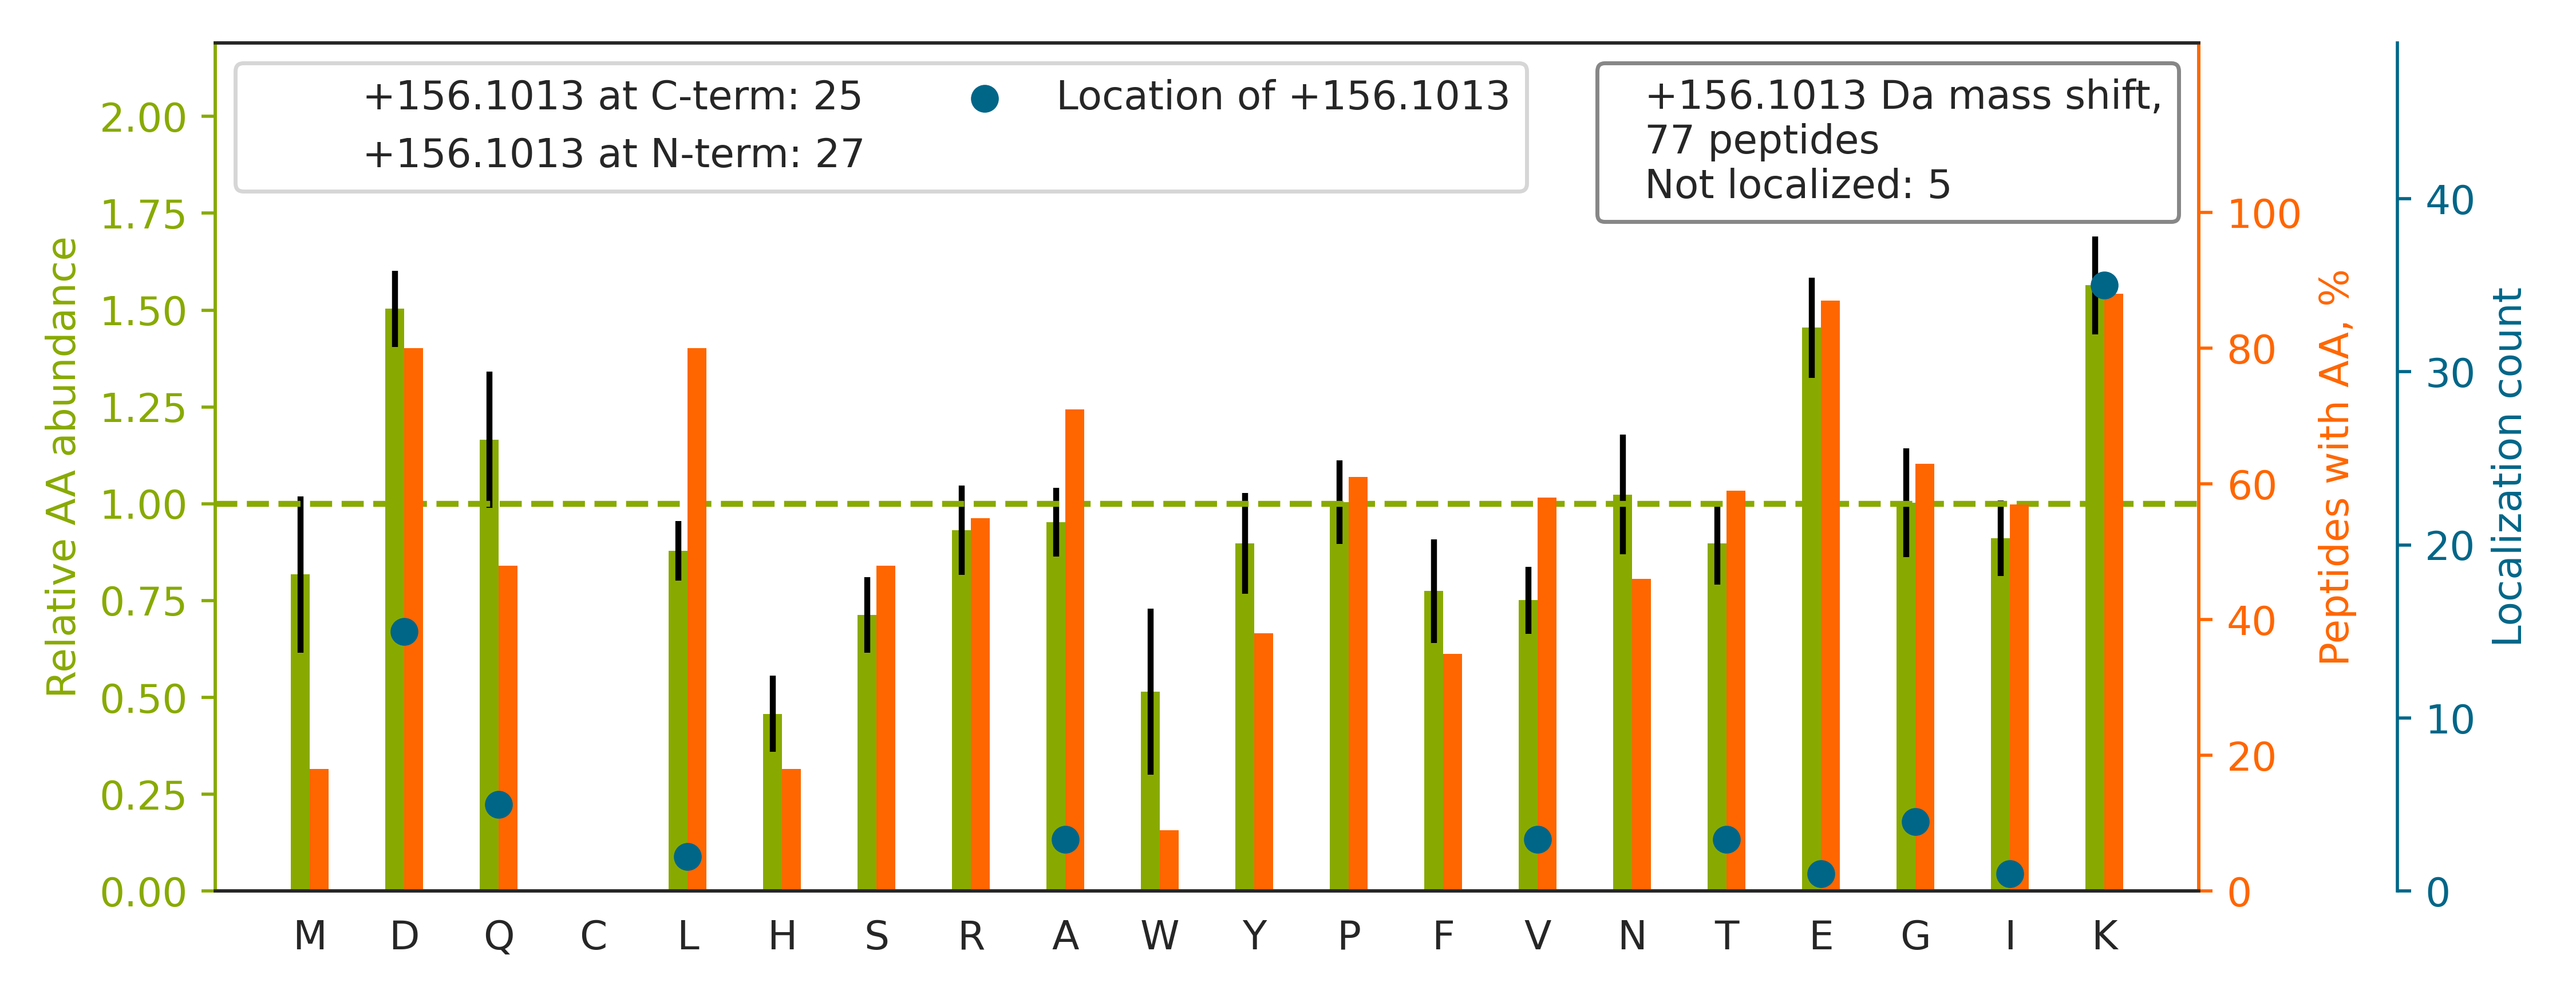

Data behind this chart, as committed beside it:
top isoform	localization score	spectrum
R.LNVFKNDQDTWDYTNPNLSGQGDPGSNPNK[+156].R	1	QEXI22200.26009.26009.4
K.TVGIDDLTGEPLIQREDDK[+156]PETVIK.R	0.9841	QEXI22200.27410.27410.4
R.V[+156]IISAPSADAPMFVMGVNHEKYDNSLK.I	1	QEXI22200.29353.29353.4
R.VYATILNAGTNTD[+156]GFKEQGVTFPSGDIQEQLI…	0.9774	QEXI22200.38270.38270.4
R.D[+156]NYVPEVSALDQEIIEVDPDTKEMLK.L	1	QEXI22200.40622.40622.3
R.A[+156]EISNAIDQYVTGTIGEDEDLIKWK.A	0.9766	QEXI22200.41779.41779.4
R.SLDGAPIGVMDQSLMKDFPGAAGEISAYGPGLVSIAVV…	0.9417	QEXI22200.53972.53972.4
R.Q[+156]AQQERDELADEIANSSGK.G	0.9956	QEXI22200.8824.8824.3
R.A[+156]AATQPDAKDTPDEPWAFPAR.E	0.9994	QEXI22200.19077.19077.3
K.HAVSDPSILDSLDLNED[+156]EREVLINNINR.R	0.9949	QEXI22200.37333.37333.4
R.SPSK[+156]PLPEVTDEYKNDVK.N	1	QEXI22200.8476.8476.4
R.T[+156]PFGAYGGLLKDFTATDLSEFAAK.A	1	QEXI22200.42359.42359.4
K.AFEEAEKNAPAIIFIDELDAIAPK[+156].R	1	QEXI22200.46708.46708.4
R.KLEGD[+156]STDLSDQIAELQAQIAELK.M	0.005097	QEXI22200.42294.42294.4
R.GLKYELISETGGSHDK[+156].R	0.9629	QEXI22200.7075.7075.3
R.LLEAQIATGGIIDPEESHRLPVEVAYK[+156].R	1	QEXI22200.32528.32528.4
K.VLHMDRNPYYGGESASITPLEDLYK[+156].R	0.9869	QEXI22200.29453.29453.4
R.G[+156]GPPFAFVEFEDPRDAEDAVYGR.D	1	QEXI22200.36812.36812.4
R.G[+156]IEKPPFELPDFIKR.T	0.9898	QEXI22200.26968.26968.4
R.ERQTNPSAMEVEEDD[+156]PVPEIR.R	0.9933	QEXI22200.19343.19343.3
R.LQAAYAGDKADD[+156]IQK.R	0.975	QEXI22200.5303.5303.2
R.D[+156]ESLKVDEHLAK.Q	1	QEXI22200.4481.4481.3
R.KDPELWGSVLLESNPYR.R		QEXI22200.30268.30268.3
K.FDTQYPYGEKQDEFK[+156].R	0.808	QEXI22200.13126.13126.3
R.G[+156]FGFVTFDDHDPVDKIVLQK.Y	0.9905	QEXI22200.32985.32985.3
R.L[+156]QEDKEQMAQQLAEETQGFQR.T	0.9107	QEXI22200.22436.22436.4
K.LQQLKDETGELSSADEK[+156].R	0.9699	QEXI22200.8970.8970.3
K.VLAGDK[+156]NFITAEELR.R	0.991	QEXI22200.17687.17687.4
-.PFLELDTNLPANRVPAGLEK[+156].-	1	QEXI22200.30500.30500.4
R.T[+156]YEEGLKHEANNPQLK.E	1	QEXI22200.4472.4472.4
R.QAQQDRDEMADEVANGNLSK.A		QEXI22200.7793.7793.4
R.EPTSSEQGGLEGSGSAAGEGK[+156]PALSEEERQEQ…	0.638	QEXI22200.8245.8245.5
K.IEGVYARDETEFYLGK[+156].R	1	QEXI22200.20015.20015.3
R.Q[+156]QEGFKGTFPDAR.E	1	QEXI22200.5902.5902.3
R.G[+156]VMLAVDAVIAELKK.Q	1	QEXI22200.34324.34324.3
R.FDDAVVQSDMKHWPFMVVNDAGRPK.V		QEXI22200.30584.30584.5
R.E[+156]PFLLSGGDDGALKIWDLR.Q	1	QEXI22200.39431.39431.4
R.V[+156]EAAQETVADYQQTIKK.Y	1	QEXI22200.10399.10399.3
R.L[+156]GLPGDEVDNKVK.G	1	QEXI22200.9570.9570.3
K.GQPDVVVKEDEEYK[+156].R	1	QEXI22200.6518.6518.3
R.K[+156]ATGPPVSELITK.A	1.0	QEXI22200.7767.7767.3
R.KEGGLGPLNIPLLAD[+156]VTR.R	1	QEXI22200.36203.36203.3
K.ATQKGDPVAILK[+156].R	1	QEXI22200.6244.6244.3
R.TDFKEEPEPGFK[+156].R	1.0	QEXI22200.7473.7473.3
K.T[+156]RLEQEIATYR.R	1.0	QEXI22200.8402.8402.3
K.NTLPTKETIEQEK[+156].R	1	QEXI22200.4788.4788.3
K.IKDIAWTEDSK[+156].R	0.9058	QEXI22200.6165.6165.2
K.SKTHAVLVALK[+156].R	1	QEXI22200.4049.4049.3
R.LKGFGYAEFEDLD[+156]SLLSALSLNEESLGNR.R	0.9718	QEXI22200.53973.53973.4
K.LKDVLLQVDD[+156]ER.R	0.9862	QEXI22200.13710.13710.2
R.RAD[+156]LNQGIGEPQSPSR.R	0.8369	QEXI22200.5131.5131.3
K.IDYGEYMDK[+156]NNVR.R	0.9925	QEXI22200.10817.10817.3
K.LVPLLDTGDIIID[+156]GGNSEYRDTTR.R	0.9076	QEXI22200.36102.36102.4
R.Q[+156]GGLGPIRIPLLSDLTHQISK.D	1	QEXI22200.35422.35422.5
R.K[+156]EEPPQPQLANGALK.V	1.0	QEXI22200.7453.7453.3
K.DVFRDPALK[+156].R	1	QEXI22200.7993.7993.3
R.A[+156]PFDLFENKK.K	0.9996	QEXI22200.14894.14894.2
R.SIIETMKDQQK[+156].R	0.9881	QEXI22200.5340.5340.2
K.GASGTREDPNLVPSISNK[+156].R	1.0	QEXI22200.9269.9269.3
R.Q[+156]EIEQKLEVQAEEER.K	0.9992	QEXI22200.9717.9717.3
... 17 more rows
